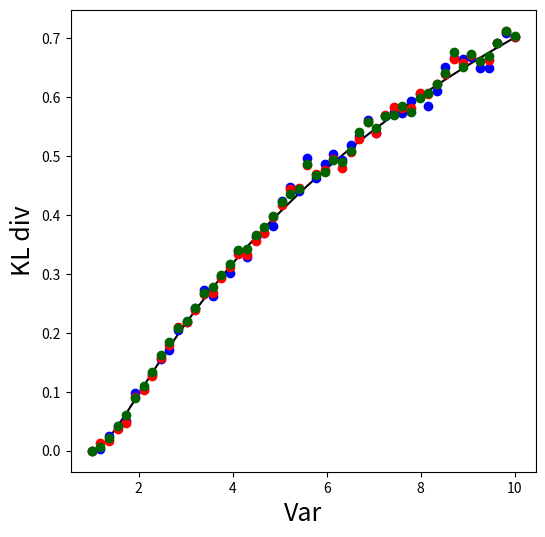

Write Python code to recreate this figure.
import numpy as np
from scipy.spatial import KDTree
from scipy.special import gamma
import matplotlib.pyplot as plt


def kl_div(X, Y, k=3):
  """
  Pérez-Cruz 2008
  Parameters
  ----------
  X : ndarray of shape (n, d)
  Y : ndarray of shape (m, d)
  k : int
  Returns
  -------
  D_hat : float
  """
  n, d = X.shape
  m, _ = Y.shape
  tree_X = KDTree(X)
  tree_Y = KDTree(Y)
  r = tree_X.query(X, k + 1, p=2)[0][:, -1]
  s = tree_Y.query(X, k, p=2)[0][:, -1]
  D_hat = (d / n) * np.sum(np.log(s / r)) + np.log(m / (n - 1))
  return max(D_hat, 0.e0)


def test_kl_div():
  var_x = 1.e0
  Var_y = np.linspace(1e0, 10.e0, 50)
  cov   = 1.e0
  mean  = (0.e0, 0.e0)
  KLt   = np.zeros_like(Var_y)
  KL5   = np.zeros_like(Var_y)
  KL10  = np.zeros_like(Var_y)
  KL50  = np.zeros_like(Var_y)
  for i, var_y in enumerate(Var_y):
    rho  = cov / (np.sqrt(var_x * var_y)) # corr coef
    Cov  = [[var_x, cov], \
            [cov, var_y]]
    x = np.random.multivariate_normal(mean, Cov, 10000)
    KLt[i] = np.log(np.sqrt(var_y/var_x)) + var_x / (2.e0 * var_y) - 0.5e0
    KL5[i] = kl_div(x[:,0].reshape(-1,1), x[:,1].reshape(-1,1), k=5)
    KL10[i] = kl_div(x[:,0].reshape(-1,1), x[:,1].reshape(-1,1), k=10)
    KL50[i] = kl_div(x[:,0].reshape(-1,1), x[:,1].reshape(-1,1), k=50)
  plt.figure(figsize=(6,6))
  plt.plot(Var_y, KLt, color='black')
  plt.plot(Var_y, KL5,  "o", color='blue')
  plt.plot(Var_y, KL10, "o", color='red')
  plt.plot(Var_y, KL50, "o", color='darkgreen')
  plt.xlabel("Var", fontsize=18, style='italic')
  plt.ylabel("KL div", fontsize=18)
  plt.show()


test_kl_div()
